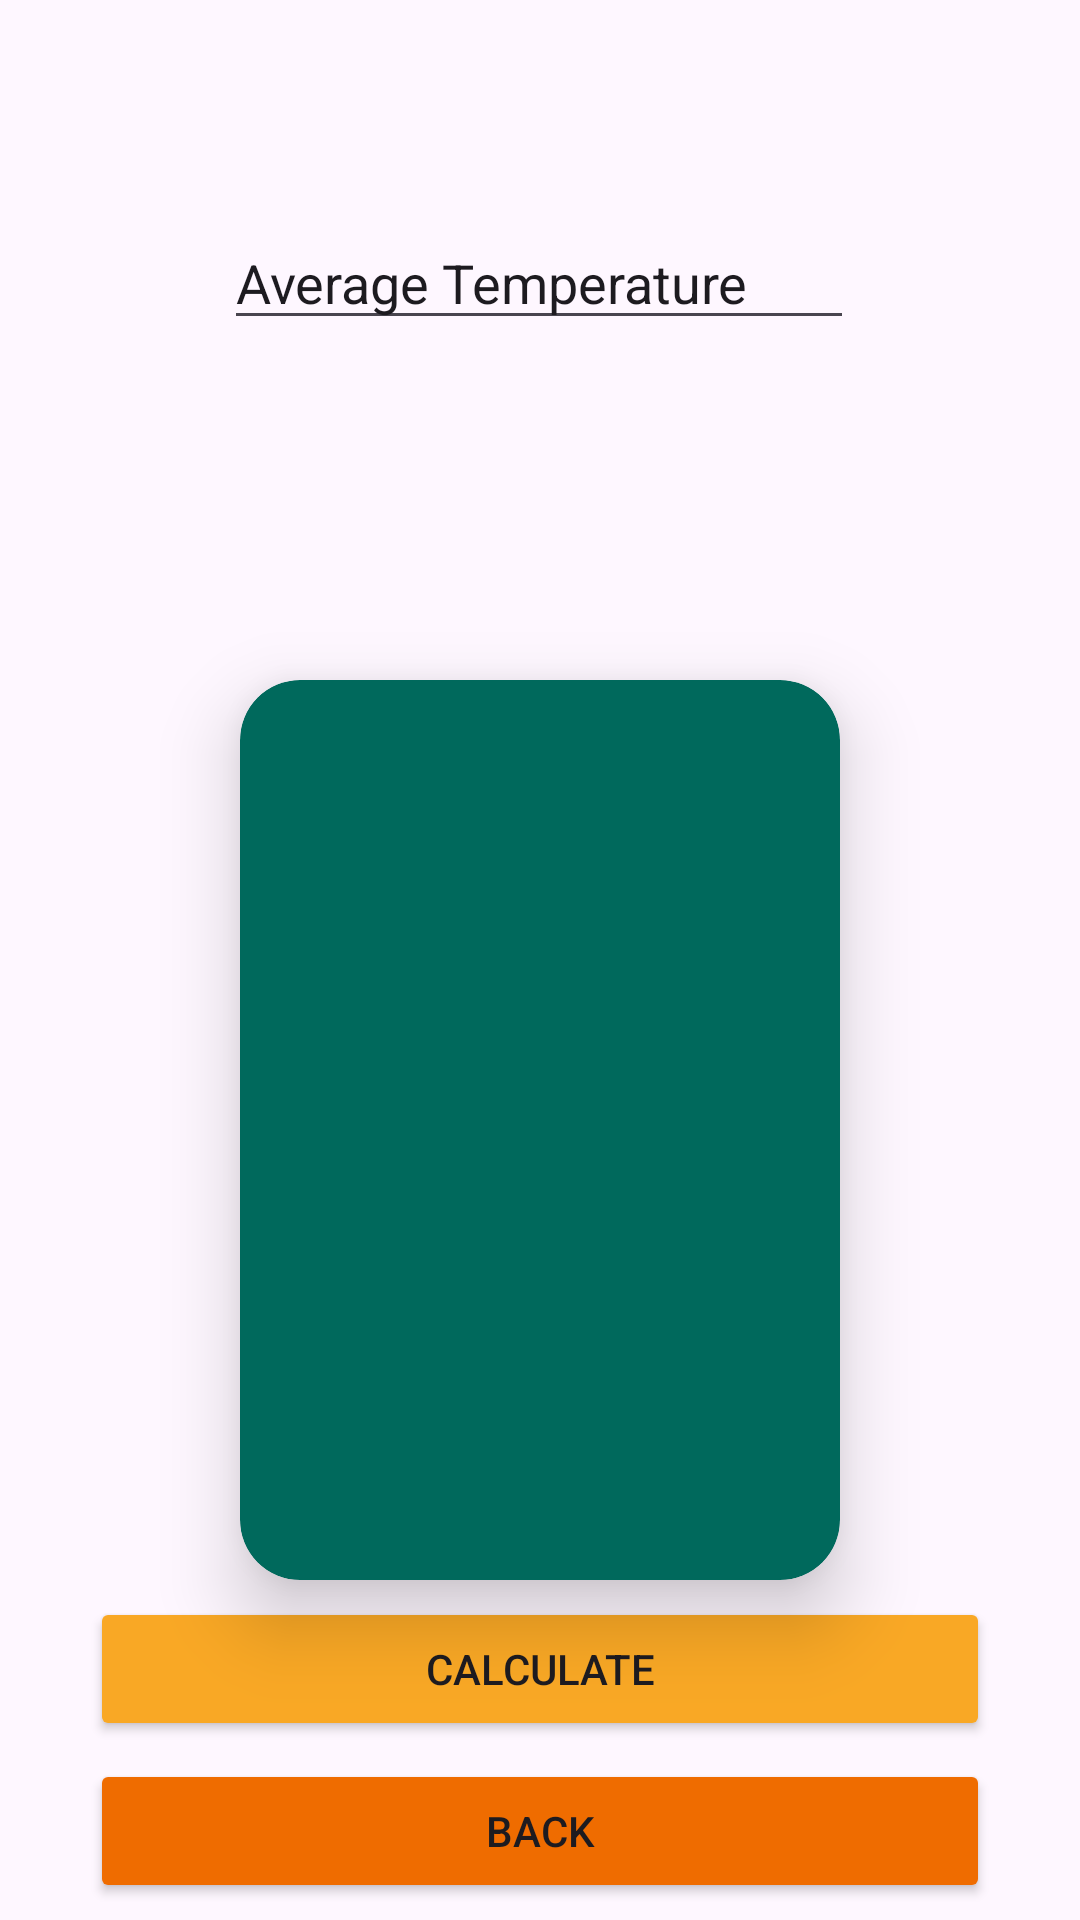

The Android layout XML behind this screen, and the referenced resources:
<!-- AndroidManifest.xml: application theme Theme.WeatherApp0 -->
<!-- res/layout/activity_main_screen.xml -->
<?xml version="1.0" encoding="utf-8"?>
<androidx.constraintlayout.widget.ConstraintLayout xmlns:android="http://schemas.android.com/apk/res/android"
    xmlns:app="http://schemas.android.com/apk/res-auto"
    xmlns:tools="http://schemas.android.com/tools"
    android:layout_width="match_parent"
    android:layout_height="match_parent"
    android:background="@drawable/mainscreen"
    tools:context=".MainScreen">

    <EditText
        android:id="@+id/editTextText3"
        android:layout_width="wrap_content"
        android:layout_height="wrap_content"
        android:ems="10"
        android:inputType="text"
        android:text="Average Temperature"
        app:layout_constraintBottom_toBottomOf="parent"
        app:layout_constraintEnd_toEndOf="parent"
        app:layout_constraintHorizontal_bias="0.497"
        app:layout_constraintStart_toStartOf="parent"
        app:layout_constraintTop_toTopOf="parent"
        app:layout_constraintVertical_bias="0.12" />

    <Button
        android:id="@+id/calbtn"
        android:layout_width="300dp"
        android:layout_height="wrap_content"
        android:backgroundTint="#F9A825"
        android:text="calculate"
        app:layout_constraintBottom_toTopOf="@+id/backbtn"
        app:layout_constraintEnd_toEndOf="parent"
        app:layout_constraintStart_toStartOf="parent"
        app:layout_constraintTop_toBottomOf="@+id/cardView" />

    <androidx.cardview.widget.CardView
        android:id="@+id/cardView"
        android:layout_width="200dp"
        android:layout_height="300dp"
        android:background="#6A1B9A"
        android:backgroundTint="#00695C"
        app:cardCornerRadius="20dp"
        app:cardElevation="15dp"
        app:cardMaxElevation="15dp"
        app:layout_constraintBottom_toBottomOf="parent"
        app:layout_constraintEnd_toEndOf="parent"
        app:layout_constraintStart_toStartOf="parent"
        app:layout_constraintTop_toBottomOf="@+id/editTextText3">

        <TextView
            android:id="@+id/Viewpage"
            android:layout_width="200dp"
            android:layout_height="300dp"
            android:fontFamily="casual"
            android:textSize="20sp" />

    </androidx.cardview.widget.CardView>

    <Button
        android:id="@+id/backbtn"
        android:layout_width="300dp"
        android:layout_height="wrap_content"
        android:backgroundTint="#EF6C00"
        android:text="back"
        app:layout_constraintBottom_toBottomOf="parent"
        app:layout_constraintEnd_toEndOf="parent"
        app:layout_constraintStart_toStartOf="parent"
        app:layout_constraintTop_toBottomOf="@+id/calbtn" />

</androidx.constraintlayout.widget.ConstraintLayout>
<!-- resources referenced by this layout -->
<resources>
  <style name="Theme.WeatherApp0" parent="Base.Theme.WeatherApp0" />
  <style name="Base.Theme.WeatherApp0" parent="Theme.Material3.DayNight.NoActionBar">
          
          
      </style>
</resources>
